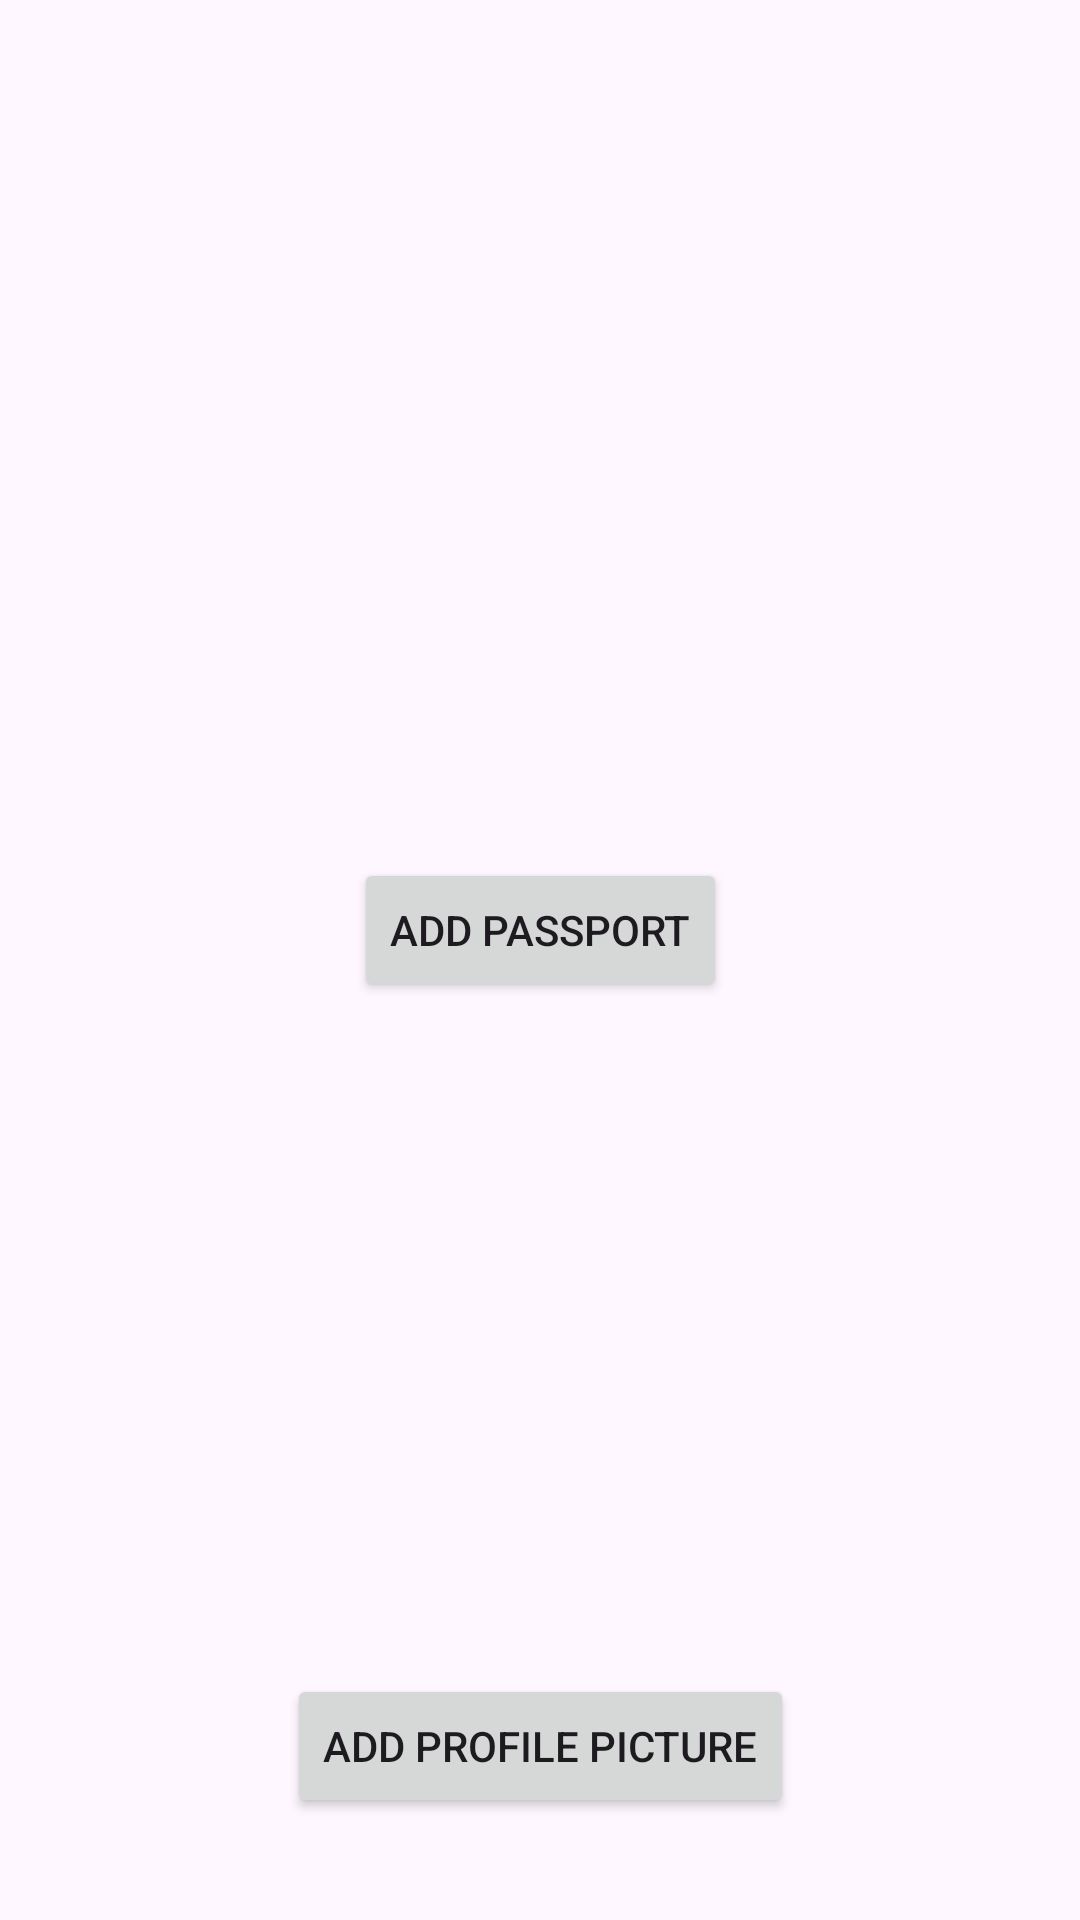

Write the Android layout XML for this screen, with the resource values it uses.
<!-- AndroidManifest.xml: application theme Theme.PhotoPickerAndroidSample -->
<!-- res/layout/fragment_home.xml -->
<?xml version="1.0" encoding="utf-8"?>
<androidx.constraintlayout.widget.ConstraintLayout xmlns:android="http://schemas.android.com/apk/res/android"
    xmlns:app="http://schemas.android.com/apk/res-auto"
    xmlns:tools="http://schemas.android.com/tools"
    android:id="@+id/main"
    android:layout_width="match_parent"
    android:layout_height="match_parent"
    tools:context=".HomeFragment">

    <ImageView
        android:id="@+id/passport_image"
        android:layout_width="0dp"
        android:layout_height="0dp"
        android:scaleType="centerCrop"
        app:layout_constraintDimensionRatio="10:7"
        app:layout_constraintStart_toStartOf="parent"
        app:layout_constraintEnd_toEndOf="parent"
        app:layout_constraintTop_toTopOf="parent"
        app:layout_constraintBottom_toTopOf="@+id/add_passport_button"
        tools:srcCompat="@tools:sample/avatars"
        app:layout_constraintVertical_chainStyle="packed"/>

    <Button
        android:id="@+id/add_passport_button"
        android:layout_width="wrap_content"
        android:layout_height="wrap_content"
        android:text="Add Passport"
        android:layout_marginBottom="24dp"
        app:layout_constraintStart_toStartOf="parent"
        app:layout_constraintEnd_toEndOf="parent"
        app:layout_constraintTop_toBottomOf="@id/passport_image"
        app:layout_constraintBottom_toTopOf="@id/profile_image"/>

    <ImageView
        android:id="@+id/profile_image"
        android:layout_width="200dp"
        android:layout_height="200dp"
        android:scaleType="centerCrop"
        app:layout_constraintDimensionRatio="4:4"
        app:layout_constraintStart_toStartOf="parent"
        app:layout_constraintEnd_toEndOf="parent"
        app:layout_constraintTop_toBottomOf="@id/add_passport_button"
        app:layout_constraintBottom_toTopOf="@+id/add_profile_button"
        tools:srcCompat="@tools:sample/avatars" />

    <Button
        android:id="@+id/add_profile_button"
        android:layout_width="wrap_content"
        android:layout_height="wrap_content"
        android:text="Add Profile Picture"
        app:layout_constraintBottom_toBottomOf="parent"
        app:layout_constraintEnd_toEndOf="parent"
        app:layout_constraintStart_toStartOf="parent"
        app:layout_constraintTop_toBottomOf="@id/profile_image" />

</androidx.constraintlayout.widget.ConstraintLayout>
<!-- resources referenced by this layout -->
<resources>
  <style name="Theme.PhotoPickerAndroidSample" parent="Base.Theme.PhotoPickerAndroidSample" />
  <style name="Base.Theme.PhotoPickerAndroidSample" parent="Theme.Material3.DayNight.NoActionBar">
          
          
      </style>
</resources>
